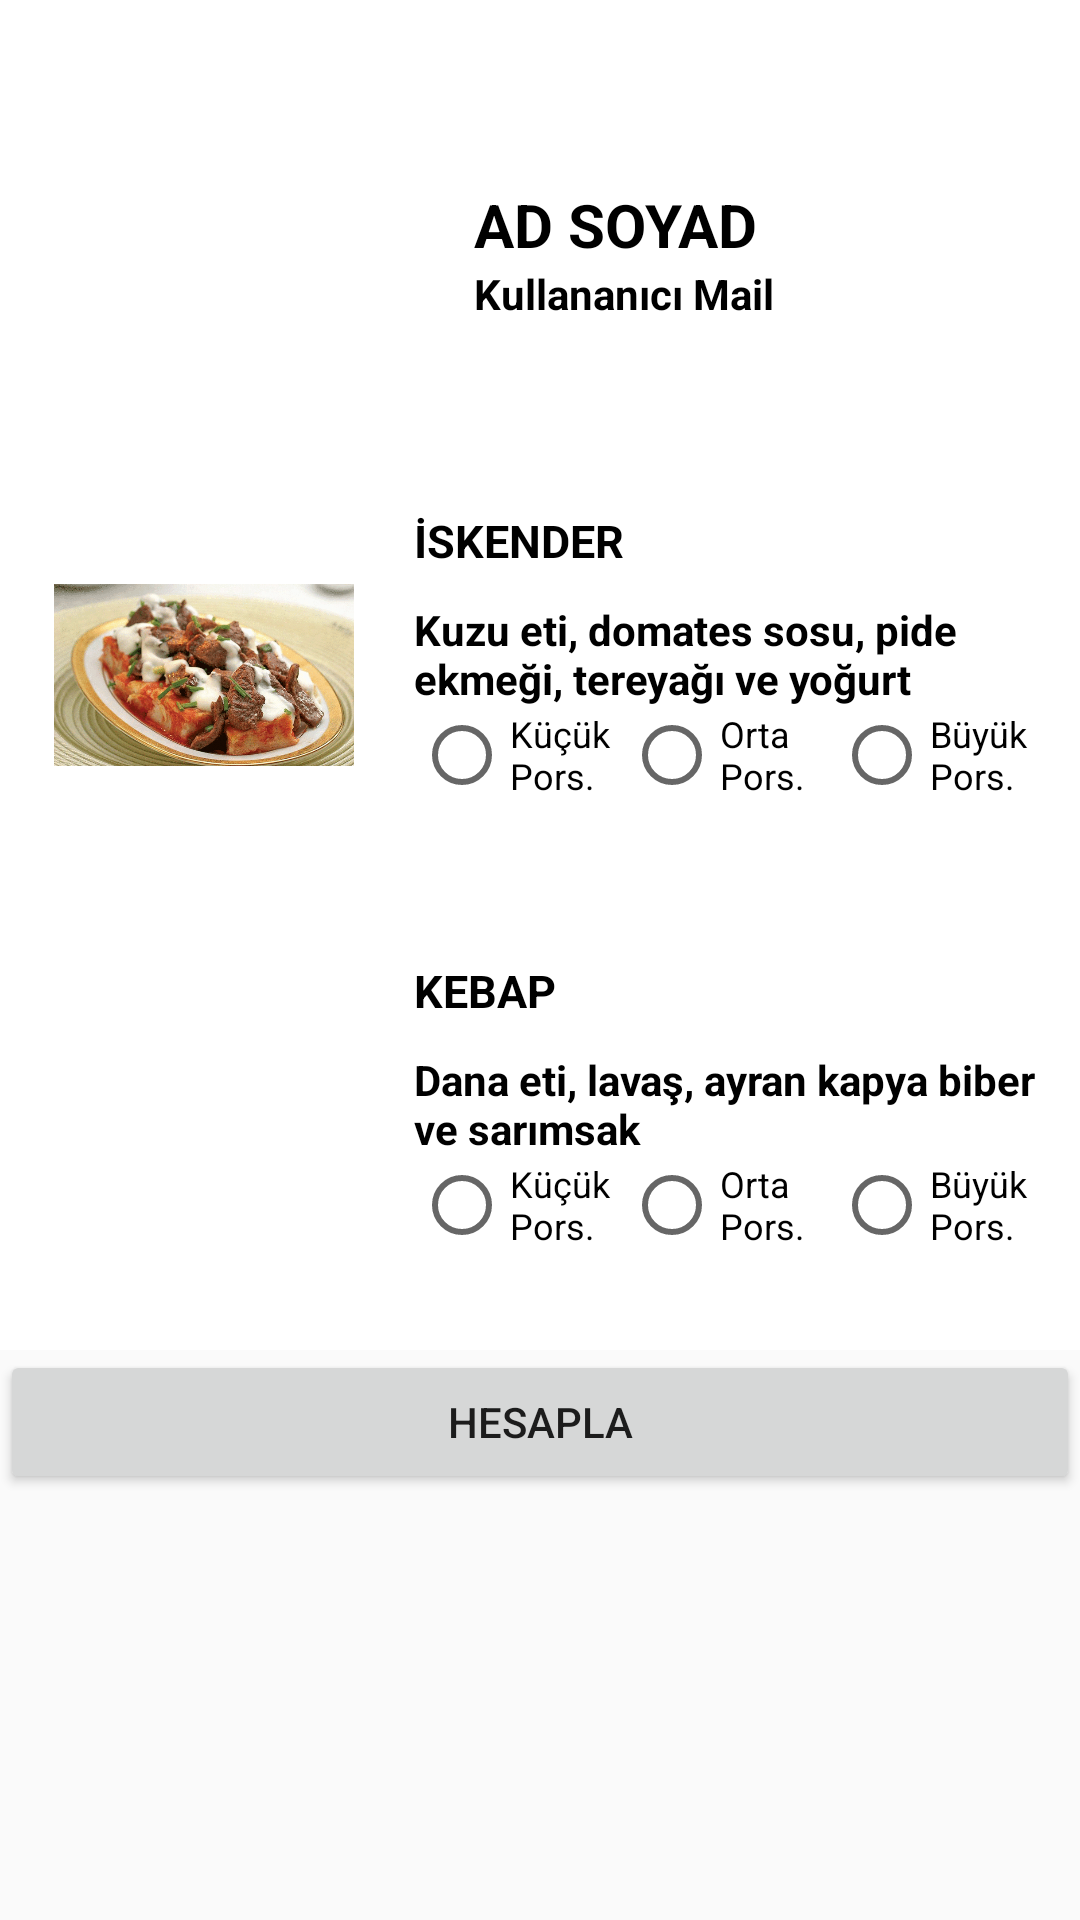

Here is an Android app screen rendered from its layout file. Give the layout XML and the strings, colors and styles it references.
<!-- AndroidManifest.xml: application theme Theme.OrderApps -->
<!-- res/layout/activity_order.xml -->
<?xml version="1.0" encoding="utf-8"?>
<ScrollView xmlns:android="http://schemas.android.com/apk/res/android"
    xmlns:app="http://schemas.android.com/apk/res-auto"
    xmlns:tools="http://schemas.android.com/tools"
    android:layout_width="match_parent"
    android:layout_height="match_parent"
    tools:context=".OrderActivity">
    <LinearLayout
        android:layout_width="match_parent"
        android:layout_height="wrap_content"
        android:orientation="vertical">

        <RelativeLayout
            android:layout_width="match_parent"
            android:layout_height="150dp"
            android:background="@color/white"
            android:padding="20dp">

            <ImageView
                android:id="@+id/profile_image"
                android:layout_width="100dp"
                android:layout_height="100dp"
                android:layout_centerVertical="true"
                android:layout_marginStart="18dp"
                />


            <TextView
                android:id="@+id/profileFullName"
                android:layout_width="wrap_content"
                android:layout_height="wrap_content"
                android:layout_centerVertical="true"
                android:layout_marginStart="20dp"
                android:textAllCaps="true"
                android:layout_toEndOf="@+id/profile_image"
                android:text="@string/profileFullName"
                android:textColor="@color/black"
                android:textStyle="bold"
                android:textSize="20sp"
                />

            <TextView
                android:id="@+id/profileUserEmail"
                android:layout_width="wrap_content"
                android:layout_height="wrap_content"
                android:layout_below="@+id/profileFullName"
                android:layout_centerVertical="true"
                android:layout_marginStart="20dp"
                android:layout_toEndOf="@+id/profile_image"
                android:text="@string/profileUserMail"
                android:textColor="@color/black"
                android:textStyle="bold"
                android:textSize="14sp" />
        </RelativeLayout>

        <RelativeLayout
            android:layout_width="match_parent"
            android:layout_height="150dp"
            android:background="@color/white"
            >

                <ImageView
                    android:id="@+id/product1"
                    android:layout_width="100dp"
                    android:layout_height="100dp"
                    android:layout_centerVertical="true"
                    android:layout_marginStart="18dp"
                    android:src="@drawable/iskender"
                    />


            <TextView
                android:id="@+id/product1_name"
                android:layout_width="wrap_content"
                android:layout_height="wrap_content"
                android:layout_marginStart="20dp"
                android:layout_toEndOf="@+id/product1"
                android:text="@string/product1_name"
                android:textAllCaps="true"
                android:layout_marginTop="20dp"
                android:textColor="@color/black"
                android:paddingBottom="5dp"
                android:textSize="15sp"
                android:textStyle="bold" />

            <TextView
                android:id="@+id/product1_feature"
                android:layout_width="wrap_content"
                android:layout_height="wrap_content"
                android:layout_below="@+id/product1_name"
                android:layout_centerVertical="true"
                android:layout_marginStart="20dp"
                android:layout_toEndOf="@+id/product1"
                android:text="@string/product1_features"
                android:textColor="@color/black"
                android:paddingTop="5dp"
                android:textSize="14sp"
                android:textStyle="bold" />

            <LinearLayout
                android:layout_width="230dp"
                android:layout_height="wrap_content"
                android:orientation="horizontal"
                android:layout_below="@+id/product1_feature"
                android:layout_centerVertical="true"
                android:layout_marginStart="20dp"
                android:layout_toEndOf="@+id/product1"
                >
                <RadioGroup
                    android:id="@+id/rgrup_iskender"
                    android:layout_width="match_parent"
                    android:layout_height="match_parent"
                    android:orientation="horizontal">
                    <RadioButton
                        android:id="@+id/iskender10"
                        android:layout_width="70dp"
                        android:layout_height="wrap_content"
                        android:textColor="@color/black"
                        android:textSize="12dp"
                        android:text="@string/urun_fiyati_1"/>
                    <RadioButton
                        android:id="@+id/iskender20"
                        android:layout_width="70dp"
                        android:layout_height="wrap_content"
                        android:textSize="12dp"
                        android:textColor="@color/black"
                        android:text="@string/urun_fiyati_2"/>
                    <RadioButton
                        android:id="@+id/iskender30"
                        android:layout_width="70dp"
                        android:textSize="12dp"
                        android:layout_height="wrap_content"
                        android:textColor="@color/black"
                        android:text="@string/urun_fiyati_3"/>
                </RadioGroup>
            </LinearLayout>
        </RelativeLayout>
        <RelativeLayout
            android:layout_width="match_parent"
            android:layout_height="150dp"
            android:background="@color/white"
            >

            <ImageView
                android:id="@+id/product2"
                android:layout_width="100dp"
                android:layout_height="100dp"
                android:layout_centerVertical="true"
                android:layout_marginStart="18dp"
                android:src="@drawable/kebap"
                />


            <TextView
                android:id="@+id/product2_name"
                android:layout_width="wrap_content"
                android:layout_height="wrap_content"
                android:layout_marginStart="20dp"
                android:layout_toEndOf="@+id/product2"
                android:text="@string/product2_name"
                android:textAllCaps="true"
                android:layout_marginTop="20dp"
                android:textColor="@color/black"
                android:paddingBottom="5dp"
                android:textSize="15sp"
                android:textStyle="bold" />

            <TextView
                android:id="@+id/product2_feature"
                android:layout_width="wrap_content"
                android:layout_height="wrap_content"
                android:layout_below="@+id/product2_name"
                android:layout_centerVertical="true"
                android:layout_marginStart="20dp"
                android:layout_toEndOf="@+id/product2"
                android:text="@string/product2_features"
                android:textColor="@color/black"
                android:paddingTop="5dp"
                android:textSize="14sp"
                android:textStyle="bold" />

            <LinearLayout
                android:layout_width="230dp"
                android:layout_height="wrap_content"
                android:orientation="horizontal"
                android:layout_below="@+id/product2_feature"
                android:layout_centerVertical="true"
                android:layout_marginStart="20dp"
                android:layout_toEndOf="@+id/product2"
                >
                <RadioGroup
                    android:id="@+id/rgrup_kebap"
                    android:layout_width="match_parent"
                    android:layout_height="match_parent"
                    android:orientation="horizontal">
                    <RadioButton
                        android:id="@+id/kebap10"
                        android:layout_width="70dp"
                        android:layout_height="wrap_content"
                        android:textColor="@color/black"
                        android:textSize="12dp"
                        android:text="@string/urun_fiyati_1"/>
                    <RadioButton
                        android:id="@+id/kebap20"
                        android:layout_width="70dp"
                        android:layout_height="wrap_content"
                        android:textSize="12dp"
                        android:textColor="@color/black"
                        android:text="@string/urun_fiyati_2"/>
                    <RadioButton
                        android:id="@+id/kebap30"
                        android:layout_width="70dp"
                        android:textSize="12dp"
                        android:layout_height="wrap_content"
                        android:textColor="@color/black"
                        android:text="@string/urun_fiyati_3"/>
                </RadioGroup>
            </LinearLayout>
        </RelativeLayout>
        <TextView
            android:id="@+id/sum_txtview"
            android:layout_width="match_parent"
            android:layout_height="50dp"
            android:text="toplam"
            android:textAllCaps="true"
            android:visibility="gone"
            android:textAlignment="center"
            android:textSize="25dp"
            />
        <Button
            android:id="@+id/sum_button"
            android:layout_width="match_parent"
            android:layout_height="wrap_content"
            android:text="@string/hesapla_button"/>
    </LinearLayout>

</ScrollView>
<!-- resources referenced by this layout -->
<resources>
  <color name="black">#FF000000</color>
  <color name="white">#FFFFFFFF</color>
  <!-- drawable iskender: gif bitmap (drawable, 223578 bytes) -->
  <string name="hesapla_button">HESAPLA</string>
  <string name="product1_features">Kuzu eti, domates sosu, pide ekmeği, tereyağı ve yoğurt</string>
  <string name="product1_name">İskender</string>
  <string name="product2_features">Dana eti, lavaş, ayran kapya biber ve sarımsak</string>
  <string name="product2_name">Kebap</string>
  <string name="profileFullName">Ad Soyad</string>
  <string name="profileUserMail">Kullananıcı Mail</string>
  <string name="urun_fiyati_1">Küçük Pors.</string>
  <string name="urun_fiyati_2">Orta Pors.</string>
  <string name="urun_fiyati_3">Büyük Pors.</string>
  <style name="Theme.OrderApps" parent="Theme.AppCompat.Light.NoActionBar">
          
          <item name="colorPrimary">@color/purple_500</item>
          <item name="colorPrimaryVariant">@color/purple_700</item>
          <item name="colorOnPrimary">@color/white</item>
          
          <item name="colorSecondary">@color/teal_200</item>
          <item name="colorSecondaryVariant">@color/teal_700</item>
          <item name="colorOnSecondary">@color/black</item>
          
          <item name="android:statusBarColor" tools:targetApi="l">?attr/colorPrimaryVariant</item>
          
      </style>
  <color name="purple_500">#FF6200EE</color>
  <color name="purple_700">#FF3700B3</color>
  <color name="teal_200">#FF03DAC5</color>
  <color name="teal_700">#FF018786</color>
</resources>
